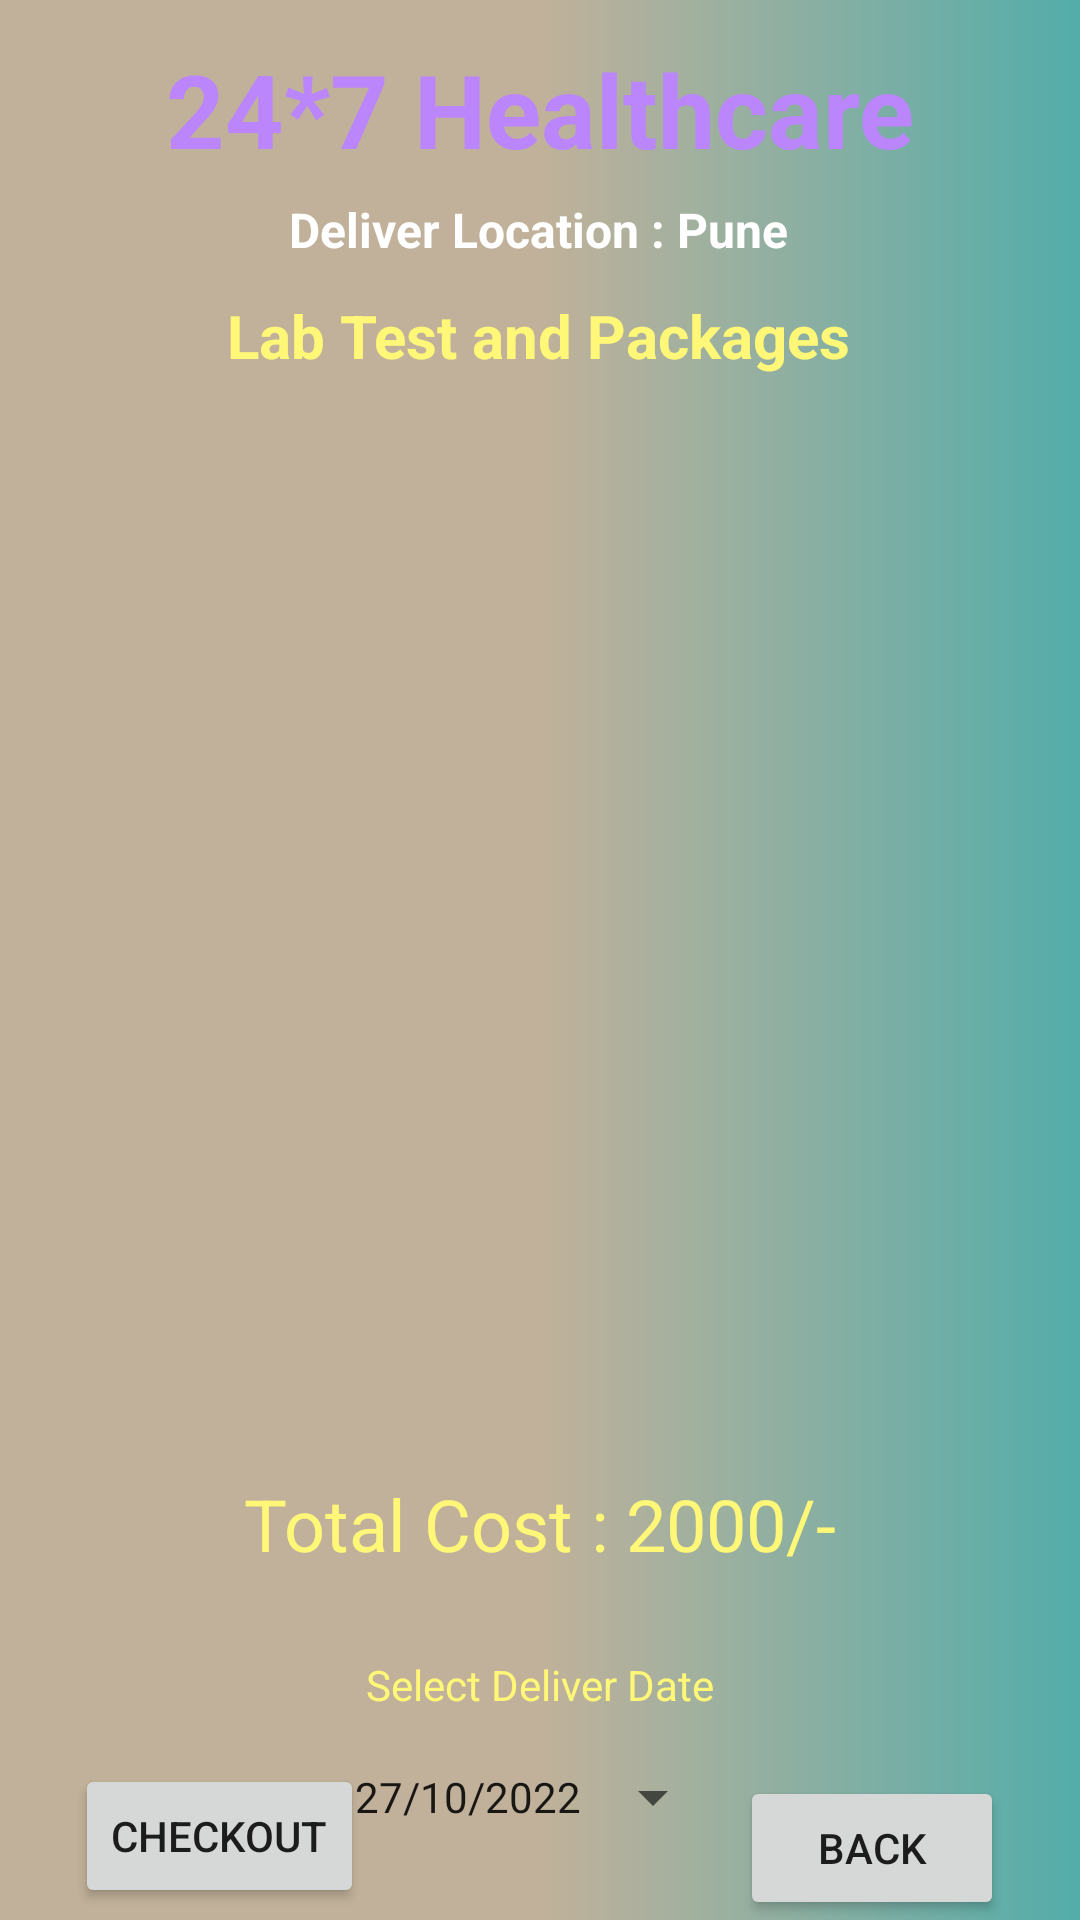

The Android layout XML behind this screen, and the referenced resources:
<!-- AndroidManifest.xml: application theme Theme.Healthcare -->
<!-- res/layout/activity_cart_buy_medicine.xml -->
<?xml version="1.0" encoding="utf-8"?>
<androidx.constraintlayout.widget.ConstraintLayout xmlns:android="http://schemas.android.com/apk/res/android"
    xmlns:app="http://schemas.android.com/apk/res-auto"
    xmlns:tools="http://schemas.android.com/tools"
    android:layout_width="match_parent"
    android:layout_height="match_parent"
    android:background="@drawable/gradient"
    tools:context=".CartBuyMedicineActivity">
    <TextView
        android:id="@+id/textViewBMCartTotalCost"
        android:layout_width="wrap_content"
        android:layout_height="wrap_content"
        android:layout_marginTop="24dp"
        android:text="Total Cost : 2000/-"
        android:textColor="@color/yellowLight"
        android:textSize="24sp"
        app:layout_constraintEnd_toEndOf="parent"
        app:layout_constraintStart_toStartOf="parent"
        app:layout_constraintTop_toBottomOf="@+id/listViewBMCart" />

    <Button
        android:id="@+id/buttonBMCartCheckout"
        android:layout_width="wrap_content"
        android:layout_height="wrap_content"
        android:layout_marginBottom="4dp"
        android:text="Checkout"
        app:layout_constraintBottom_toBottomOf="parent"
        app:layout_constraintEnd_toEndOf="parent"
        app:layout_constraintHorizontal_bias="0.095"
        app:layout_constraintStart_toStartOf="parent" />

    <TextView
        android:id="@+id/textViewDDName"
        android:layout_width="wrap_content"
        android:layout_height="wrap_content"
        android:text="24*7 Healthcare"
        android:textColor="@color/purple_200"
        android:textSize="34sp"
        android:textStyle="bold"
        app:layout_constraintBottom_toBottomOf="parent"
        app:layout_constraintEnd_toEndOf="parent"
        app:layout_constraintStart_toStartOf="parent"
        app:layout_constraintTop_toTopOf="parent"
        app:layout_constraintVertical_bias="0.023" />

    <TextView
        android:id="@+id/textViewDDTitle"
        android:layout_width="wrap_content"
        android:layout_height="wrap_content"
        android:text="Deliver Location : Pune"
        android:textColor="@color/colorWhite"
        android:textSize="16sp"
        android:textStyle="bold"
        app:layout_constraintBottom_toBottomOf="parent"
        app:layout_constraintEnd_toEndOf="parent"
        app:layout_constraintHorizontal_bias="0.498"
        app:layout_constraintStart_toStartOf="parent"
        app:layout_constraintTop_toBottomOf="@+id/textViewDDName"
        app:layout_constraintVertical_bias="0.012" />

    <TextView
        android:id="@+id/textViewBMCartTitle"
        android:layout_width="wrap_content"
        android:layout_height="wrap_content"
        android:text="Lab Test and Packages"
        android:textColor="@color/yellowLight"
        android:textSize="20sp"
        android:textStyle="bold"
        app:layout_constraintBottom_toBottomOf="parent"
        app:layout_constraintEnd_toEndOf="parent"
        app:layout_constraintHorizontal_bias="0.497"
        app:layout_constraintStart_toStartOf="parent"
        app:layout_constraintTop_toBottomOf="@+id/textViewDDName"
        app:layout_constraintVertical_bias="0.071" />

    <ListView
        android:id="@+id/listViewBMCart"
        android:layout_width="358dp"
        android:layout_height="338dp"
        android:layout_margin="10dp"
        android:layout_marginStart="16dp"
        android:layout_marginTop="16dp"
        android:layout_marginEnd="16dp"
        app:layout_constraintBottom_toBottomOf="parent"
        app:layout_constraintEnd_toEndOf="parent"
        app:layout_constraintHorizontal_bias="0.571"
        app:layout_constraintStart_toStartOf="parent"
        app:layout_constraintTop_toBottomOf="@+id/textViewDDTitle"
        app:layout_constraintVertical_bias="0.166" />

    <Button
        android:id="@+id/buttonBMCartBack"
        android:layout_width="wrap_content"
        android:layout_height="wrap_content"
        android:text="BACK"
        app:layout_constraintBottom_toBottomOf="parent"
        app:layout_constraintEnd_toEndOf="parent"
        app:layout_constraintHorizontal_bias="0.907"
        app:layout_constraintStart_toStartOf="parent" />

    <TextView
        android:id="@+id/textView3"
        android:layout_width="wrap_content"
        android:layout_height="wrap_content"
        android:layout_marginTop="28dp"
        android:text="Select Deliver Date"
        android:textColor="@color/yellowLight"
        app:layout_constraintEnd_toEndOf="parent"
        app:layout_constraintStart_toStartOf="parent"
        app:layout_constraintTop_toBottomOf="@+id/textViewBMCartTotalCost" />

    <Button
        android:id="@+id/buttonBMCartDate"
        style="?android:spinnerStyle"
        android:layout_width="wrap_content"
        android:layout_height="wrap_content"
        android:layout_marginTop="4dp"
        android:text="27/10/2022"
        app:layout_constraintEnd_toEndOf="parent"
        app:layout_constraintStart_toStartOf="parent"
        app:layout_constraintTop_toBottomOf="@+id/textView3" />
</androidx.constraintlayout.widget.ConstraintLayout>
<!-- resources referenced by this layout -->
<resources>
  <color name="colorWhite">#FFFFFF</color>
  <color name="purple_200">#FFBB86FC</color>
  <color name="yellowLight">#fff777</color>
  <!-- drawable gradient (drawable) -->
  <?xml version="1.0" encoding="utf-8"?>
  <shape xmlns:android="http://schemas.android.com/apk/res/android">
  <gradient android:startColor="#C1B19A"  android:centerColor="#C1B19A" android:endColor="#53ADAA"  >
  
  </gradient>
  </shape>
  <style name="Theme.Healthcare" parent="Theme.MaterialComponents.DayNight.NoActionBar">
          
          <item name="colorPrimary">@color/purple_500</item>
          <item name="colorPrimaryVariant">@color/purple_700</item>
          <item name="colorOnPrimary">@color/white</item>
          
          <item name="colorSecondary">@color/teal_200</item>
          <item name="colorSecondaryVariant">@color/teal_700</item>
          <item name="colorOnSecondary">@color/black</item>
  
          <item name="android:statusBarColor" tools:targetApi="l">?attr/colorPrimaryVariant</item>
      </style>
  <color name="purple_500">#FF6200EE</color>
  <color name="purple_700">#FF3700B3</color>
  <color name="white">#FFFFFFFF</color>
  <color name="teal_200">#FF03DAC5</color>
  <color name="teal_700">#FF018786</color>
  <color name="black">#FF000000</color>
</resources>
